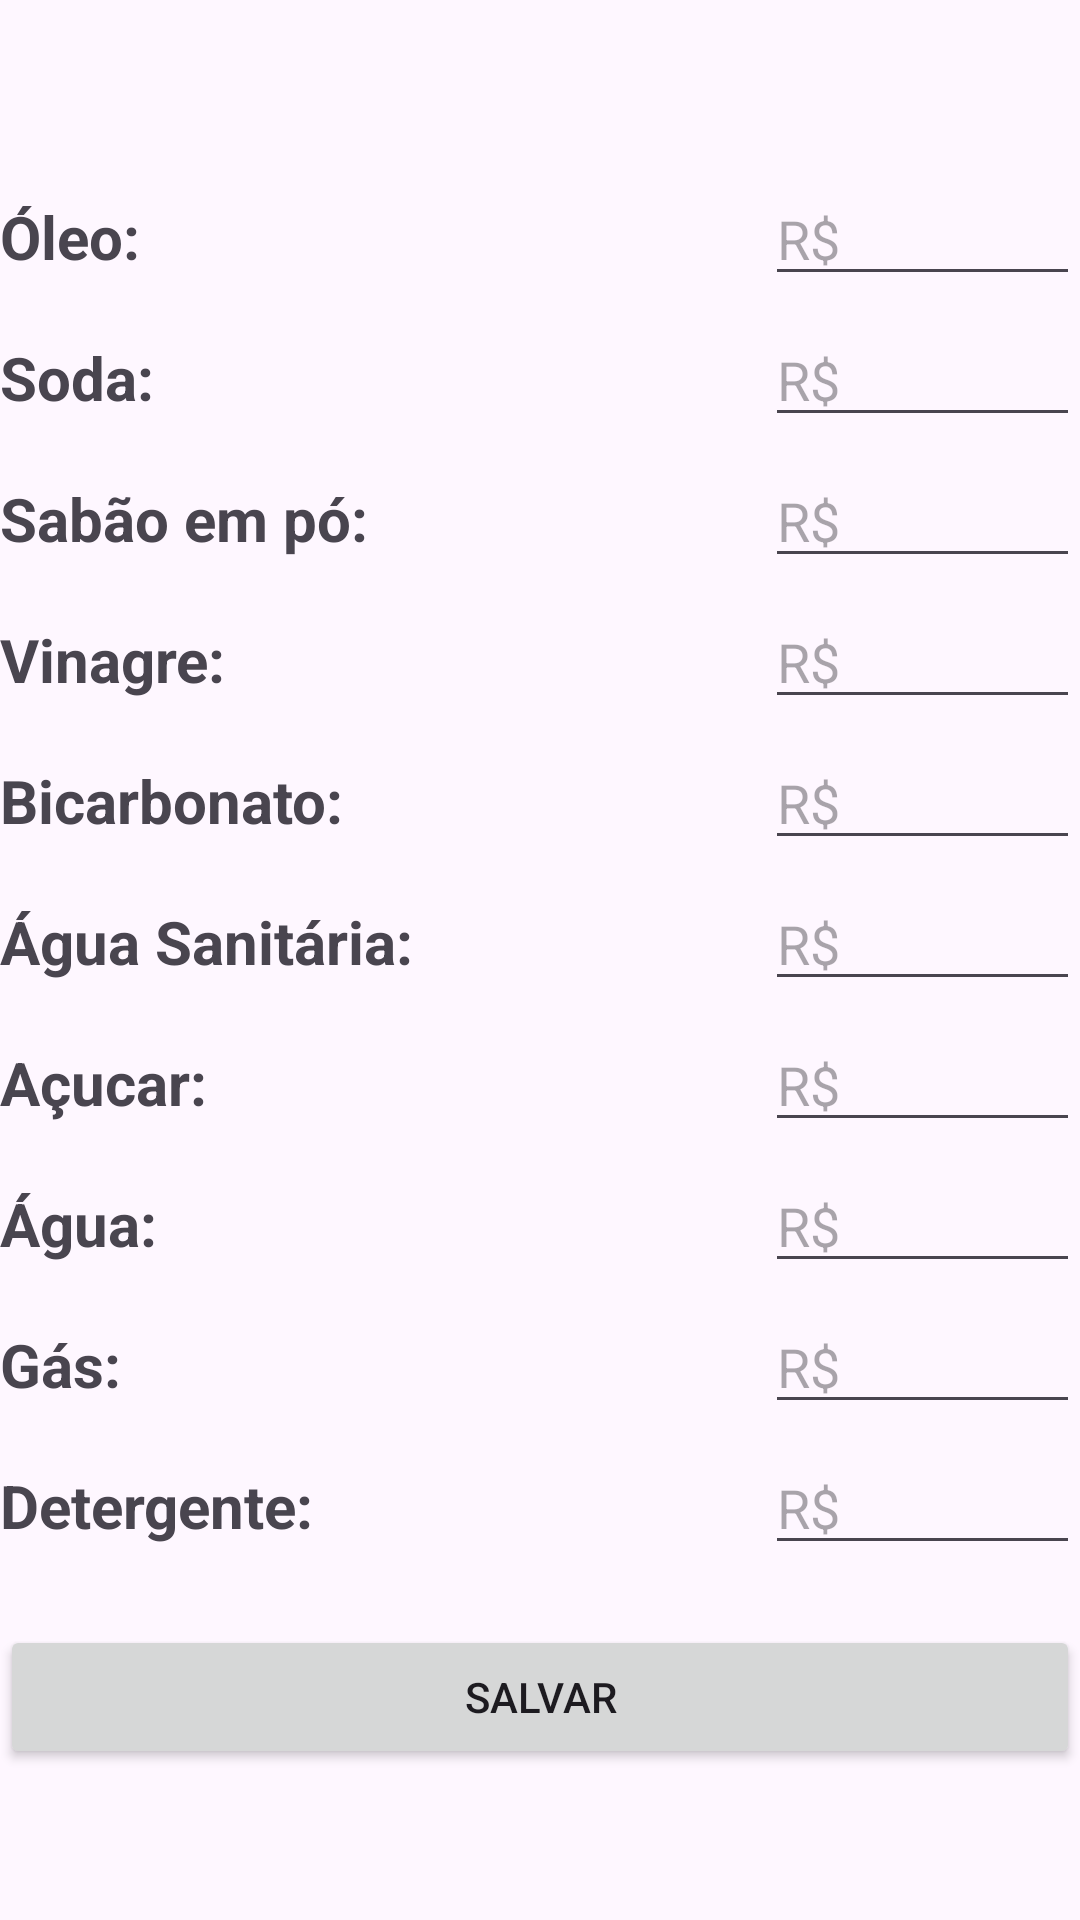

Reconstruct the res/layout file that produces this screen, plus the resources it refers to.
<!-- AndroidManifest.xml: application theme Theme.ProjetorDeCustos -->
<!-- res/layout/activity_configuracao_caseiro.xml -->
<?xml version="1.0" encoding="utf-8"?>
<androidx.constraintlayout.widget.ConstraintLayout xmlns:android="http://schemas.android.com/apk/res/android"
    xmlns:app="http://schemas.android.com/apk/res-auto"
    xmlns:tools="http://schemas.android.com/tools"
    android:id="@+id/main"
    android:layout_width="match_parent"
    android:layout_height="wrap_content"
    android:layout_marginStart="10dp"
    android:layout_marginTop="10dp"
    android:layout_marginEnd="10dp"
    tools:context=".ConfiguracaoCaseiroActivity">

    <ScrollView
        android:id="@+id/scrollView"
        android:layout_width="match_parent"
        android:layout_height="wrap_content"
        app:layout_constraintBottom_toBottomOf="parent"
        app:layout_constraintEnd_toEndOf="parent"
        app:layout_constraintStart_toStartOf="parent"
        app:layout_constraintTop_toTopOf="parent">

        <androidx.constraintlayout.widget.ConstraintLayout
            android:layout_width="match_parent"
            android:layout_height="wrap_content">

            <TextView
                android:id="@+id/txt_oleo"
                android:layout_width="wrap_content"
                android:layout_height="wrap_content"
                android:layout_marginTop="15dp"
                android:text="Óleo:"
                android:textSize="20sp"
                android:textStyle="bold"
                app:layout_constraintStart_toStartOf="parent"
                app:layout_constraintTop_toTopOf="parent">
            </TextView>

            <TextView
                android:id="@+id/txt_soda"
                android:layout_width="wrap_content"
                android:layout_height="wrap_content"
                android:layout_marginTop="20dp"
                android:text="Soda:"
                android:textSize="20sp"
                android:textStyle="bold"
                app:layout_constraintStart_toStartOf="parent"
                app:layout_constraintTop_toBottomOf="@id/txt_oleo">
            </TextView>

            <TextView
                android:id="@+id/txt_sabao_po"
                android:layout_width="wrap_content"
                android:layout_height="wrap_content"
                android:layout_marginTop="20dp"
                android:text="Sabão em pó:"
                android:textSize="20sp"
                android:textStyle="bold"
                app:layout_constraintStart_toStartOf="parent"
                app:layout_constraintTop_toBottomOf="@id/txt_soda">
            </TextView>

            <TextView
                android:id="@+id/txt_vinagre"
                android:layout_width="wrap_content"
                android:layout_height="wrap_content"
                android:layout_marginTop="20dp"
                android:text="Vinagre:"
                android:textSize="20sp"
                android:textStyle="bold"
                app:layout_constraintStart_toStartOf="parent"
                app:layout_constraintTop_toBottomOf="@id/txt_sabao_po">
            </TextView>

            <TextView
                android:id="@+id/txt_bicarbonato"
                android:layout_width="wrap_content"
                android:layout_height="wrap_content"
                android:layout_marginTop="20dp"
                android:text="Bicarbonato:"
                android:textSize="20sp"
                android:textStyle="bold"
                app:layout_constraintStart_toStartOf="parent"
                app:layout_constraintTop_toBottomOf="@id/txt_vinagre">
            </TextView>

            <TextView
                android:id="@+id/txt_agua_sanitaria"
                android:layout_width="wrap_content"
                android:layout_height="wrap_content"
                android:layout_marginTop="20dp"
                android:text="Água Sanitária:"
                android:textSize="20sp"
                android:textStyle="bold"
                app:layout_constraintStart_toStartOf="parent"
                app:layout_constraintTop_toBottomOf="@id/txt_bicarbonato">
            </TextView>

            <TextView
                android:id="@+id/txt_acucar"
                android:layout_width="wrap_content"
                android:layout_height="wrap_content"
                android:layout_marginTop="20dp"
                android:text="Açucar:"
                android:textSize="20sp"
                android:textStyle="bold"
                app:layout_constraintStart_toStartOf="parent"
                app:layout_constraintTop_toBottomOf="@id/txt_agua_sanitaria">
            </TextView>

            <TextView
                android:id="@+id/txt_agua"
                android:layout_width="wrap_content"
                android:layout_height="wrap_content"
                android:layout_marginTop="20dp"
                android:text="Água:"
                android:textSize="20sp"
                android:textStyle="bold"
                app:layout_constraintStart_toStartOf="parent"
                app:layout_constraintTop_toBottomOf="@id/txt_acucar">
            </TextView>

            <TextView
                android:id="@+id/txt_gas"
                android:layout_width="wrap_content"
                android:layout_height="wrap_content"
                android:layout_marginTop="20dp"
                android:text="Gás:"
                android:textSize="20sp"
                android:textStyle="bold"
                app:layout_constraintStart_toStartOf="parent"
                app:layout_constraintTop_toBottomOf="@id/txt_agua">
            </TextView>

            <TextView
                android:id="@+id/txt_detergente"
                android:layout_width="wrap_content"
                android:layout_height="wrap_content"
                android:layout_marginTop="20dp"
                android:text="Detergente:"
                android:textSize="20sp"
                android:textStyle="bold"
                app:layout_constraintStart_toStartOf="parent"
                app:layout_constraintTop_toBottomOf="@id/txt_gas">
            </TextView>




            <EditText
                android:id="@+id/edt_oleo"
                android:layout_width="wrap_content"
                android:layout_height="wrap_content"
                android:ems="5"
                android:hint="R$"
                android:inputType="numberDecimal"
                app:layout_constraintBaseline_toBaselineOf="@+id/txt_oleo"
                app:layout_constraintEnd_toEndOf="parent" />

            <EditText
                android:id="@+id/edt_soda"
                android:layout_width="wrap_content"
                android:layout_height="wrap_content"
                android:ems="5"
                android:hint="R$"
                android:inputType="numberDecimal"
                app:layout_constraintBaseline_toBaselineOf="@+id/txt_soda"
                app:layout_constraintEnd_toEndOf="parent" />

            <EditText
                android:id="@+id/edt_sabao_po"
                android:layout_width="wrap_content"
                android:layout_height="wrap_content"
                android:ems="5"
                android:hint="R$"
                android:inputType="numberDecimal"
                app:layout_constraintBaseline_toBaselineOf="@+id/txt_sabao_po"
                app:layout_constraintEnd_toEndOf="parent" />

            <EditText
                android:id="@+id/edt_vinagre"
                android:layout_width="wrap_content"
                android:layout_height="wrap_content"
                android:ems="5"
                android:hint="R$"
                android:inputType="numberDecimal"
                app:layout_constraintBaseline_toBaselineOf="@+id/txt_vinagre"
                app:layout_constraintEnd_toEndOf="parent" />

            <EditText
                android:id="@+id/edt_bicarbonato"
                android:layout_width="wrap_content"
                android:layout_height="wrap_content"
                android:ems="5"
                android:hint="R$"
                android:inputType="numberDecimal"
                app:layout_constraintBaseline_toBaselineOf="@+id/txt_bicarbonato"
                app:layout_constraintEnd_toEndOf="parent" />

            <EditText
                android:id="@+id/edt_agua_sanitaria"
                android:layout_width="wrap_content"
                android:layout_height="wrap_content"
                android:ems="5"
                android:hint="R$"
                android:inputType="numberDecimal"
                app:layout_constraintBaseline_toBaselineOf="@+id/txt_agua_sanitaria"
                app:layout_constraintEnd_toEndOf="parent" />

            <EditText
                android:id="@+id/edt_acucar"
                android:layout_width="wrap_content"
                android:layout_height="wrap_content"
                android:ems="5"
                android:hint="R$"
                android:inputType="numberDecimal"
                app:layout_constraintBaseline_toBaselineOf="@+id/txt_acucar"
                app:layout_constraintEnd_toEndOf="parent" />

            <EditText
                android:id="@+id/edt_agua"
                android:layout_width="wrap_content"
                android:layout_height="wrap_content"
                android:ems="5"
                android:hint="R$"
                android:inputType="numberDecimal"
                app:layout_constraintBaseline_toBaselineOf="@+id/txt_agua"
                app:layout_constraintEnd_toEndOf="parent" />

            <EditText
                android:id="@+id/edt_gas"
                android:layout_width="wrap_content"
                android:layout_height="wrap_content"
                android:ems="5"
                android:hint="R$"
                android:inputType="numberDecimal"
                app:layout_constraintBaseline_toBaselineOf="@+id/txt_gas"
                app:layout_constraintEnd_toEndOf="parent" />

            <EditText
                android:id="@+id/edt_detergente"
                android:layout_width="wrap_content"
                android:layout_height="wrap_content"
                android:ems="5"
                android:hint="R$"
                android:inputType="numberDecimal"
                app:layout_constraintBaseline_toBaselineOf="@+id/txt_detergente"
                app:layout_constraintEnd_toEndOf="parent" />


            <Button
                android:id="@+id/btn_salvar"
                android:layout_width="match_parent"
                android:layout_height="wrap_content"
                android:layout_marginTop="20dp"
                android:onClick="salvar"
                android:text="SALVAR"
                app:layout_constraintEnd_toEndOf="parent"
                app:layout_constraintHorizontal_bias="0.0"
                app:layout_constraintStart_toStartOf="parent"
                app:layout_constraintTop_toBottomOf="@+id/edt_detergente" />


        </androidx.constraintlayout.widget.ConstraintLayout>

    </ScrollView>


</androidx.constraintlayout.widget.ConstraintLayout>
<!-- resources referenced by this layout -->
<resources>
  <style name="Theme.ProjetorDeCustos" parent="Base.Theme.ProjetorDeCustos" />
  <style name="Base.Theme.ProjetorDeCustos" parent="Theme.Material3.DayNight.NoActionBar">
          
          
      </style>
</resources>
